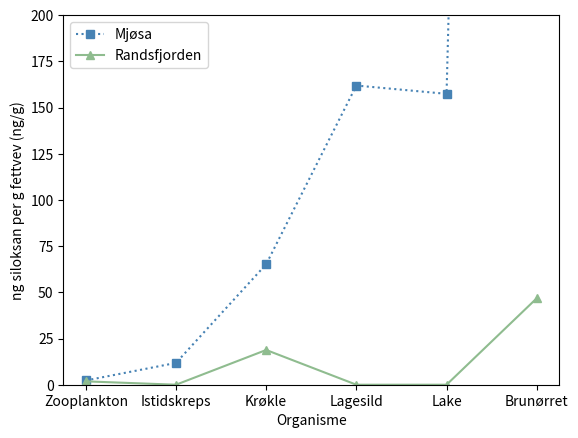

Generate this figure with matplotlib:
import matplotlib.pyplot as plt 

organismer = ["Zooplankton", "Istidskreps", "Krøkle", "Lagesild", "Lake", "Brunørret"]
D5_mjøsa = [2.3, 11.8, 65.2, 161.9, 157.4, 2042]
D5_randsfjorden = [1.82, 0, 18.8, 0, 0, 46.78]

plt.plot(organismer, D5_mjøsa, color = "Steelblue",
    label = "Mjøsa", linestyle = ":", marker = "s")
plt.plot(organismer, D5_randsfjorden, color = "darkseagreen",
    label = "Randsfjorden", linestyle = "-", marker = "^")
plt.xlabel("Organisme")
plt.ylabel("ng siloksan per g fettvev (ng/g)")
plt.ylim(0, 200)
plt.legend()
plt.show()
